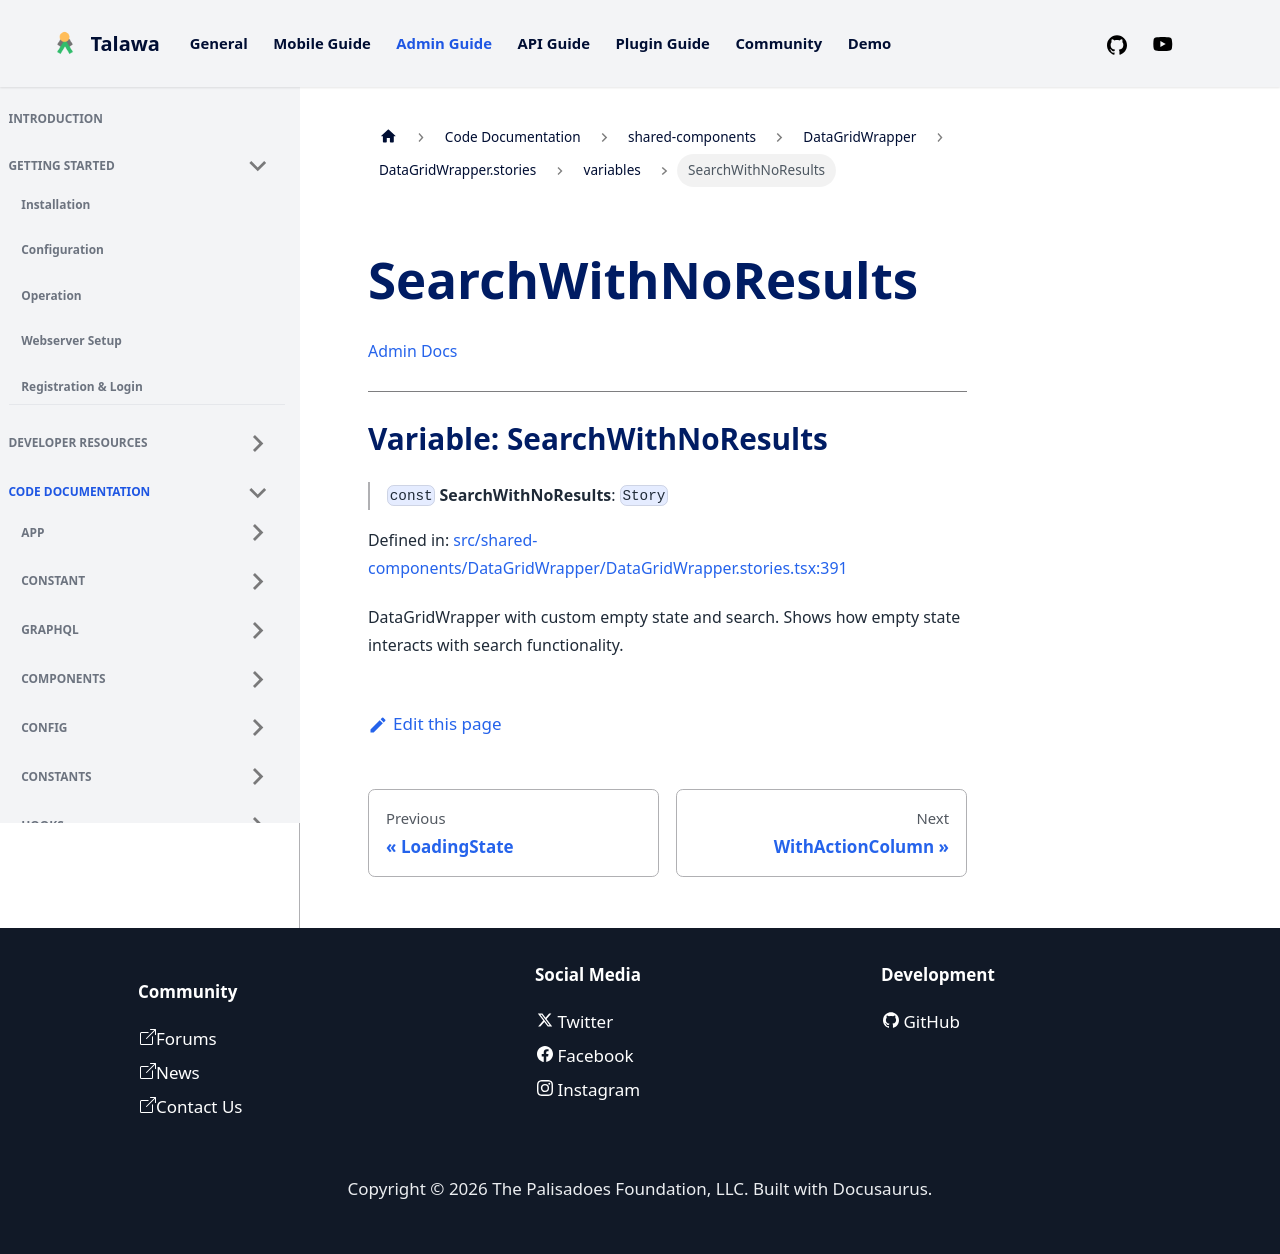

repository: PalisadoesFoundation/talawa-admin · page: docs/auto-docs/shared-components/DataGridWrapper/DataGridWrapper.stories/variables/SearchWithNoResults/index.html · generator: docusaurus

[Admin Docs](/)

***

# Variable: SearchWithNoResults

> `const` **SearchWithNoResults**: `Story`

Defined in: [src/shared-components/DataGridWrapper/DataGridWrapper.stories.tsx:390](https://github.com/PalisadoesFoundation/talawa-admin/blob/main/src/shared-components/DataGridWrapper/DataGridWrapper.stories.tsx#L390)

DataGridWrapper with custom empty state and search.
Shows how empty state interacts with search functionality.
